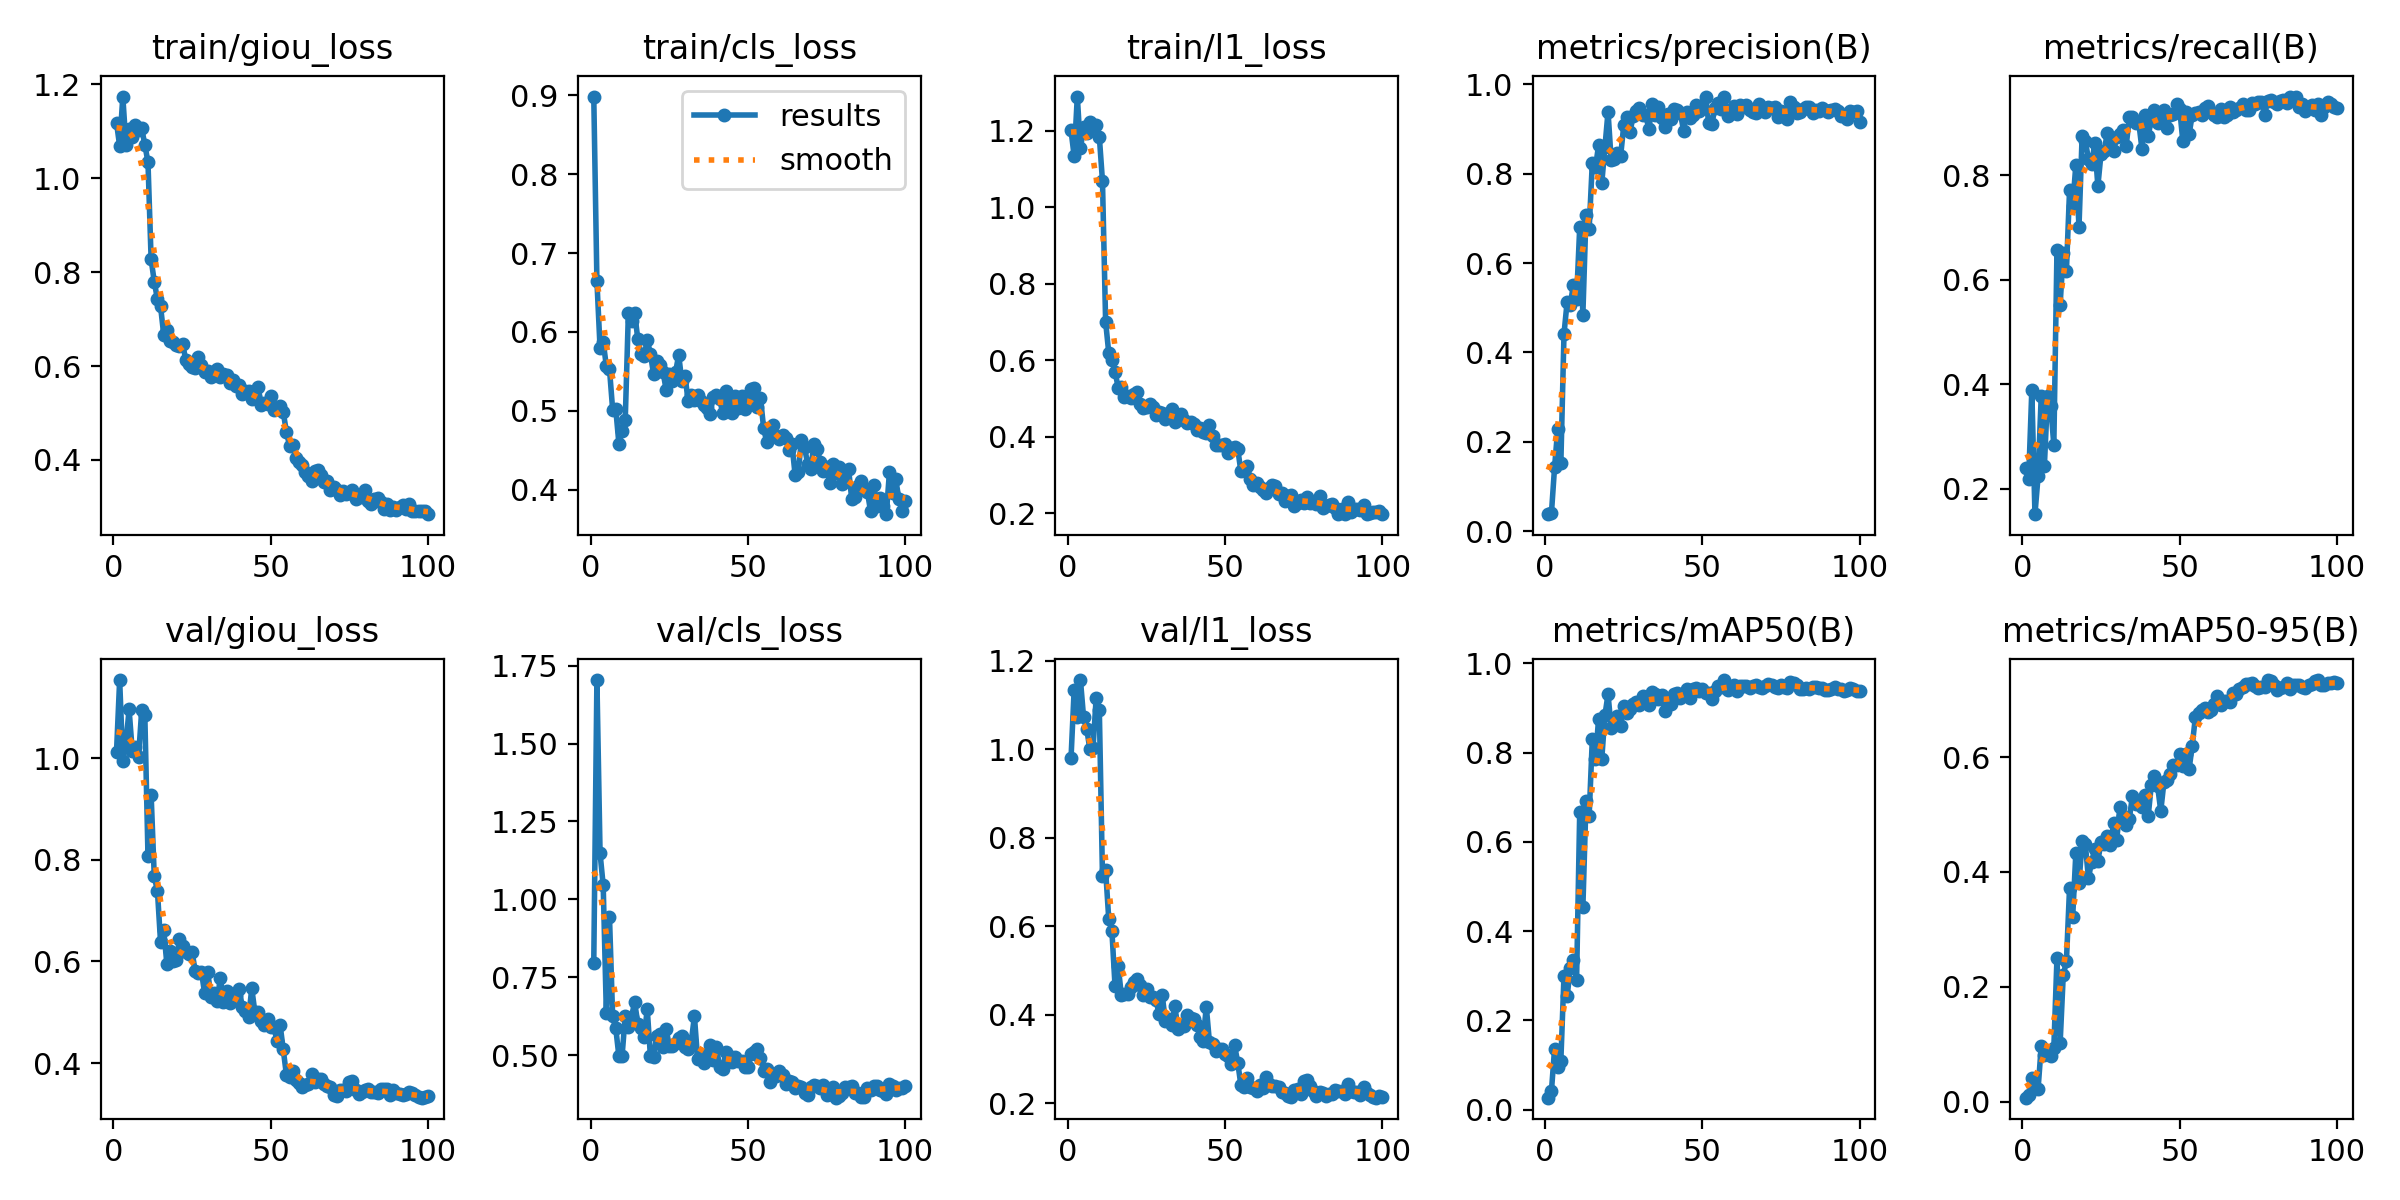

Data behind this chart, as committed beside it:
epoch, train/giou_loss, train/cls_loss, train/l1_loss, metrics/precision(B), metrics/recall(B), metrics/mAP50(B), metrics/mAP50-95(B), val/giou_loss, val/cls_loss, val/l1_loss, lr/pg0, lr/pg1, lr/pg2
1, 1.118, 0.8986, 1.201, 0.03781, 0.2388, 0.02668, 0.00687, 1.012, 0.7964, 0.9791, 0.09381, 6.2e-06, 6.2e-06
2, 1.069, 0.6646, 1.134, 0.03945, 0.2189, 0.04066, 0.01099, 1.153, 1.704, 1.135, 0.08756, 1.245e-05, 1.245e-05
3, 1.174, 0.5797, 1.289, 0.1424, 0.3881, 0.136, 0.04037, 0.9932, 1.148, 1.074, 0.08132, 1.87e-05, 1.87e-05
4, 1.071, 0.5875, 1.154, 0.2278, 0.1512, 0.09613, 0.02377, 1.03, 1.045, 1.156, 0.07508, 2.495e-05, 2.495e-05
5, 1.105, 0.5565, 1.209, 0.1513, 0.2239, 0.1094, 0.02252, 1.095, 0.6359, 1.072, 0.06883, 3.12e-05, 3.12e-05
6, 1.088, 0.5527, 1.194, 0.4413, 0.3781, 0.3001, 0.09689, 1.014, 0.9426, 1.046, 0.06259, 3.745e-05, 3.745e-05
7, 1.114, 0.5015, 1.223, 0.5133, 0.2438, 0.2535, 0.08201, 1.021, 0.6243, 0.9992, 0.05634, 4.37e-05, 4.37e-05
8, 1.102, 0.5019, 1.213, 0.5071, 0.3781, 0.3183, 0.08579, 1.001, 0.5854, 1.003, 0.0501, 4.995e-05, 4.995e-05
9, 1.107, 0.4577, 1.215, 0.5514, 0.3582, 0.3358, 0.07936, 1.094, 0.4956, 1.117, 0.04386, 5.62e-05, 5.62e-05
10, 1.071, 0.4748, 1.184, 0.5193, 0.2836, 0.2907, 0.09332, 1.084, 0.4971, 1.088, 0.03761, 6.245e-05, 6.245e-05
11, 1.034, 0.4877, 1.068, 0.6802, 0.6562, 0.668, 0.2497, 0.8082, 0.6253, 0.7131, 0.03137, 6.87e-05, 6.87e-05
12, 0.8273, 0.6237, 0.7003, 0.4848, 0.5522, 0.453, 0.1012, 0.9282, 0.59, 0.7265, 0.02513, 7.495e-05, 7.495e-05
13, 0.7799, 0.6144, 0.6192, 0.7078, 0.6509, 0.6906, 0.2205, 0.767, 0.6231, 0.6157, 0.01888, 8.12e-05, 8.12e-05
14, 0.7422, 0.6243, 0.6009, 0.6765, 0.6169, 0.6586, 0.2444, 0.7391, 0.6695, 0.5884, 0.01264, 8.745e-05, 8.745e-05
15, 0.727, 0.5907, 0.5704, 0.8244, 0.7709, 0.8301, 0.3721, 0.638, 0.6013, 0.4638, 0.006394, 9.37e-05, 9.37e-05
16, 0.6671, 0.5726, 0.528, 0.8143, 0.7417, 0.7854, 0.3222, 0.6624, 0.588, 0.5097, 0.00015, 9.995e-05, 9.995e-05
17, 0.6762, 0.5699, 0.5293, 0.8637, 0.8197, 0.876, 0.4327, 0.5954, 0.5573, 0.4436, 0.0001, 0.0001, 0.0001
18, 0.6541, 0.5894, 0.5043, 0.7783, 0.7015, 0.7852, 0.38, 0.6199, 0.6474, 0.4464, 0.0001, 0.0001, 0.0001
19, 0.6521, 0.5725, 0.5073, 0.8587, 0.8756, 0.8833, 0.4544, 0.5998, 0.4977, 0.4459, 0.0001, 0.0001, 0.0001
20, 0.6441, 0.5466, 0.5014, 0.9387, 0.8657, 0.931, 0.4489, 0.6021, 0.4939, 0.4628, 0.0001, 0.0001, 0.0001
21, 0.6434, 0.5627, 0.5125, 0.8303, 0.8308, 0.8548, 0.3888, 0.644, 0.5626, 0.4738, 0.0001, 0.0001, 0.0001
22, 0.6476, 0.5579, 0.5168, 0.8332, 0.8203, 0.8674, 0.4177, 0.6307, 0.567, 0.4793, 0.0001, 0.0001, 0.0001
23, 0.6136, 0.5496, 0.485, 0.8474, 0.8607, 0.8812, 0.4391, 0.6179, 0.525, 0.4673, 0.0001, 0.0001, 0.0001
24, 0.6041, 0.5268, 0.4754, 0.8392, 0.779, 0.8593, 0.4192, 0.6141, 0.5828, 0.4451, 0.0001, 0.0001, 0.0001
25, 0.5984, 0.5468, 0.4782, 0.9086, 0.8408, 0.9042, 0.4514, 0.6192, 0.5307, 0.457, 0.0001, 0.0001, 0.0001
26, 0.5968, 0.5376, 0.4864, 0.9268, 0.8458, 0.8898, 0.4481, 0.5818, 0.529, 0.4389, 0.0001, 0.0001, 0.0001
27, 0.6201, 0.5489, 0.4779, 0.8937, 0.8806, 0.8983, 0.462, 0.5767, 0.5399, 0.44, 0.0001, 0.0001, 0.0001
28, 0.6027, 0.5707, 0.4578, 0.9302, 0.8612, 0.9101, 0.4467, 0.58, 0.556, 0.4334, 0.0001, 0.0001, 0.0001
29, 0.5877, 0.5371, 0.4635, 0.9415, 0.8458, 0.9144, 0.4853, 0.5375, 0.5606, 0.4005, 0.0001, 0.0001, 0.0001
30, 0.5904, 0.5445, 0.4618, 0.9461, 0.8734, 0.9059, 0.4556, 0.5796, 0.5247, 0.4438, 0.0001, 0.0001, 0.0001
31, 0.5767, 0.5121, 0.4472, 0.9314, 0.8787, 0.9263, 0.5134, 0.5302, 0.5204, 0.3843, 0.0001, 0.0001, 0.0001
32, 0.5825, 0.52, 0.4523, 0.9305, 0.8856, 0.9153, 0.4982, 0.5376, 0.5444, 0.3909, 0.0001, 0.0001, 0.0001
33, 0.5927, 0.5134, 0.4728, 0.8997, 0.8557, 0.9059, 0.481, 0.5229, 0.6241, 0.3768, 0.0001, 0.0001, 0.0001
34, 0.576, 0.5206, 0.4397, 0.9552, 0.9104, 0.9357, 0.4923, 0.5674, 0.4885, 0.4191, 0.0001, 0.0001, 0.0001
35, 0.5827, 0.5118, 0.4512, 0.9306, 0.9104, 0.9323, 0.533, 0.5211, 0.5038, 0.3683, 0.0001, 0.0001, 0.0001
36, 0.58, 0.5069, 0.4597, 0.9499, 0.9005, 0.9213, 0.5187, 0.5424, 0.4752, 0.3771, 0.0001, 0.0001, 0.0001
37, 0.5633, 0.5037, 0.4429, 0.9238, 0.9005, 0.9283, 0.5208, 0.5188, 0.5041, 0.3748, 0.0001, 0.0001, 0.0001
38, 0.5695, 0.4961, 0.437, 0.9035, 0.8508, 0.8933, 0.5127, 0.5292, 0.5336, 0.3984, 0.0001, 0.0001, 0.0001
39, 0.5579, 0.5179, 0.4376, 0.9341, 0.9154, 0.9188, 0.5342, 0.5331, 0.4843, 0.3921, 0.0001, 0.0001, 0.0001
40, 0.5588, 0.5197, 0.4339, 0.9221, 0.8756, 0.9086, 0.4971, 0.5458, 0.5254, 0.3892, 0.0001, 0.0001, 0.0001
41, 0.5402, 0.515, 0.4164, 0.9444, 0.9055, 0.9314, 0.5522, 0.5097, 0.4621, 0.3763, 0.0001, 0.0001, 0.0001
42, 0.546, 0.497, 0.424, 0.9433, 0.9254, 0.9334, 0.5669, 0.5025, 0.4563, 0.3497, 0.0001, 0.0001, 0.0001
43, 0.5462, 0.5252, 0.412, 0.9358, 0.9005, 0.922, 0.5489, 0.4905, 0.5103, 0.3409, 0.0001, 0.0001, 0.0001
44, 0.5293, 0.5078, 0.4091, 0.8966, 0.9063, 0.9307, 0.5061, 0.5468, 0.4962, 0.4179, 0.0001, 0.0001, 0.0001
45, 0.5345, 0.4969, 0.4301, 0.9385, 0.9254, 0.9432, 0.5564, 0.4997, 0.4779, 0.3382, 0.0001, 0.0001, 0.0001
46, 0.5555, 0.519, 0.4017, 0.924, 0.8905, 0.9216, 0.56, 0.5014, 0.4946, 0.3323, 0.0001, 0.0001, 0.0001
47, 0.5171, 0.5034, 0.378, 0.9306, 0.9154, 0.9418, 0.571, 0.483, 0.4808, 0.3176, 0.0001, 0.0001, 0.0001
48, 0.5211, 0.5192, 0.3793, 0.9535, 0.9173, 0.9444, 0.5869, 0.4755, 0.4801, 0.3221, 0.0001, 0.0001, 0.0001
49, 0.5198, 0.5021, 0.3794, 0.9393, 0.9353, 0.9378, 0.5859, 0.4869, 0.4612, 0.3215, 0.0001, 0.0001, 0.0001
50, 0.5358, 0.5164, 0.3799, 0.9491, 0.9269, 0.9424, 0.6047, 0.4718, 0.4613, 0.3117, 0.0001, 0.0001, 0.0001
51, 0.5064, 0.5273, 0.3566, 0.9728, 0.8657, 0.9327, 0.5844, 0.4713, 0.5034, 0.3054, 0.0001, 0.0001, 0.0001
52, 0.5105, 0.5285, 0.37, 0.914, 0.9204, 0.933, 0.6055, 0.4444, 0.5112, 0.2885, 0.0001, 0.0001, 0.0001
53, 0.5156, 0.5052, 0.3744, 0.9121, 0.8778, 0.9198, 0.5788, 0.4752, 0.5199, 0.3302, 0.0001, 0.0001, 0.0001
54, 0.5017, 0.5164, 0.3684, 0.9462, 0.9154, 0.938, 0.62, 0.4269, 0.4921, 0.2914, 0.0001, 0.0001, 0.0001
55, 0.4602, 0.4778, 0.3094, 0.9585, 0.9194, 0.9502, 0.6698, 0.3773, 0.449, 0.2405, 0.0001, 0.0001, 0.0001
56, 0.4306, 0.46, 0.3144, 0.9438, 0.9198, 0.9476, 0.6763, 0.3727, 0.4543, 0.2369, 0.0001, 0.0001, 0.0001
57, 0.4318, 0.4672, 0.3228, 0.9726, 0.9154, 0.9627, 0.6823, 0.3855, 0.4121, 0.2555, 0.0001, 0.0001, 0.0001
58, 0.4033, 0.4817, 0.2888, 0.9302, 0.9282, 0.9397, 0.6854, 0.3663, 0.4336, 0.2358, 0.0001, 0.0001, 0.0001
59, 0.3953, 0.4685, 0.273, 0.9352, 0.9329, 0.945, 0.6777, 0.3615, 0.4337, 0.2341, 0.0001, 0.0001, 0.0001
60, 0.3892, 0.4638, 0.2802, 0.9511, 0.9204, 0.9527, 0.6818, 0.3527, 0.4492, 0.2261, 0.0001, 0.0001, 0.0001
... 40 more rows
